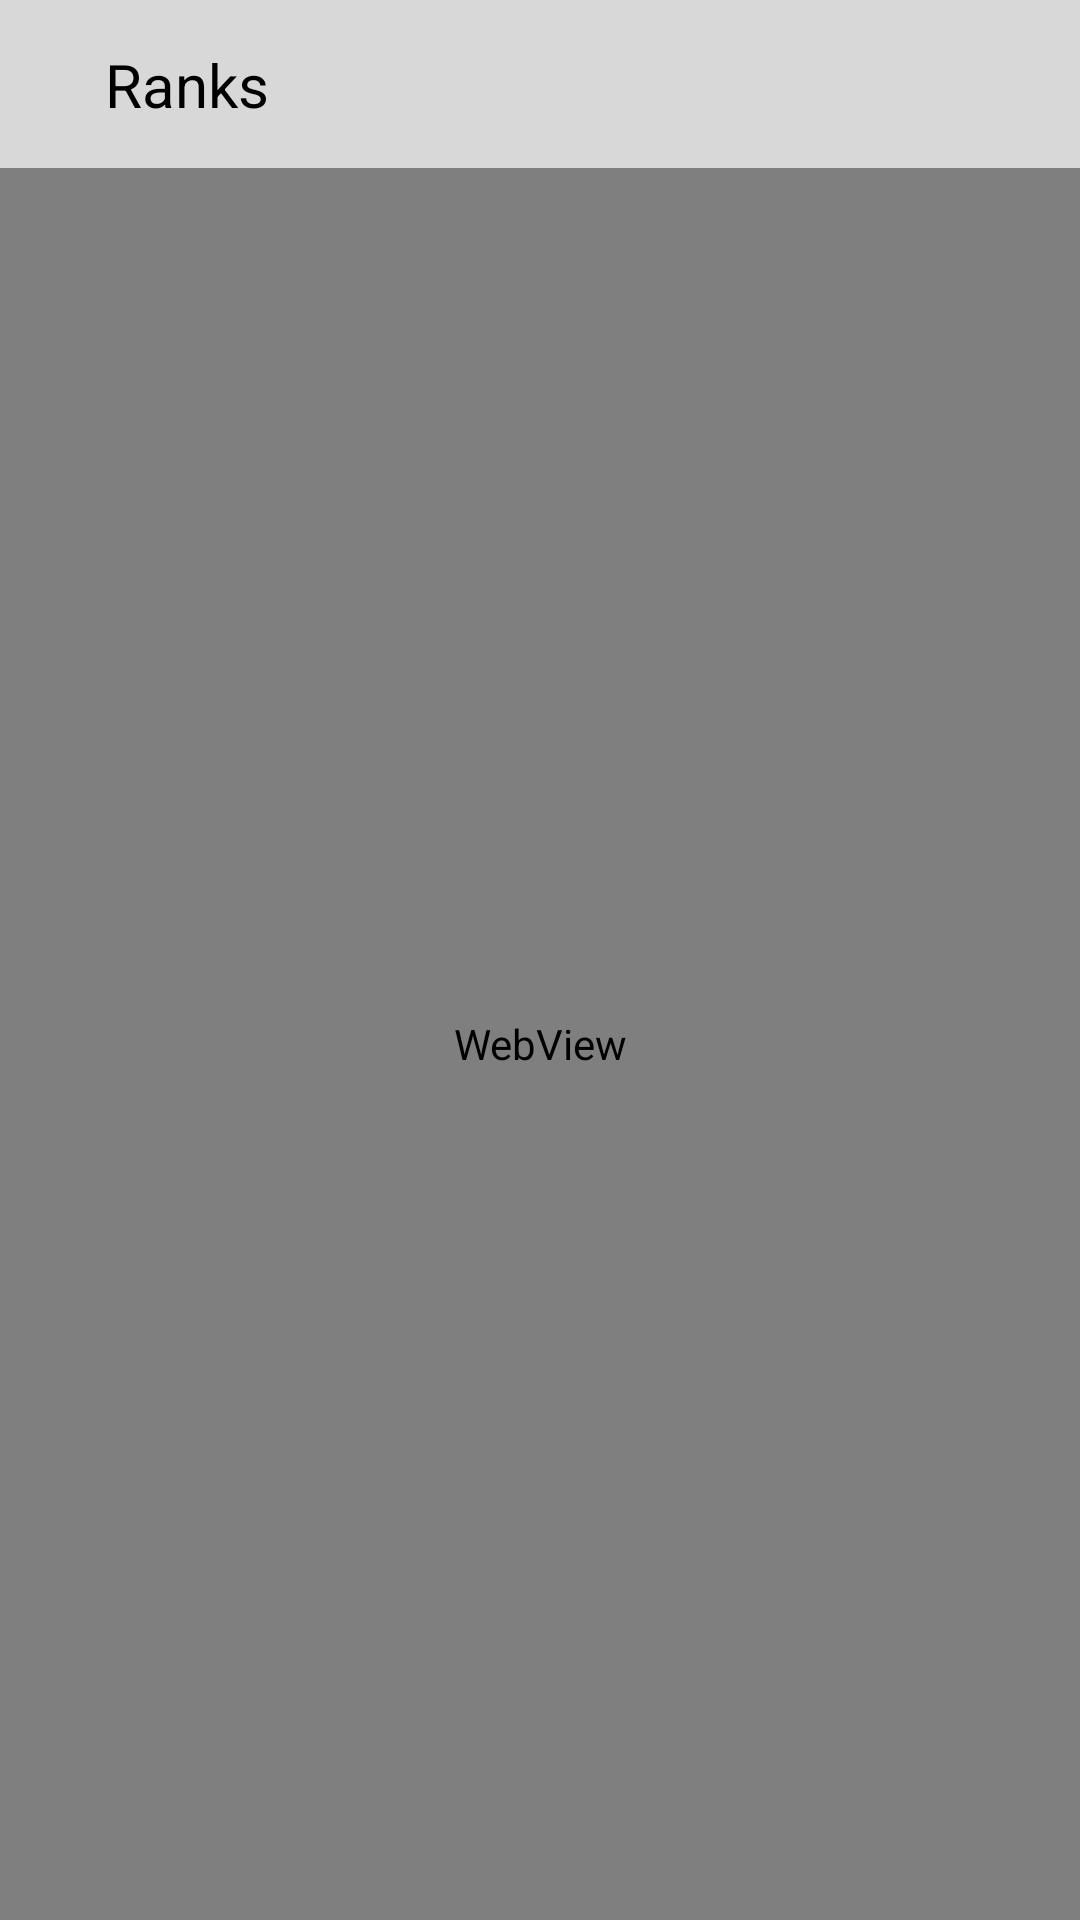

This screen was rendered from an Android layout file. Write that file and the resources it references.
<!-- AndroidManifest.xml: application theme AppTheme -->
<!-- res/layout/news_detail_fragment.xml -->
<?xml version="1.0" encoding="utf-8"?>
<androidx.constraintlayout.widget.ConstraintLayout xmlns:android="http://schemas.android.com/apk/res/android"
    xmlns:app="http://schemas.android.com/apk/res-auto"
    xmlns:tools="http://schemas.android.com/tools"
    android:layout_width="match_parent"
    android:layout_height="match_parent"
    tools:context=".ui.newsdetail.NewsDetailFragment">

    <include
        android:id="@+id/toolbar"
        layout="@layout/toolbar"
        app:layout_constraintEnd_toEndOf="parent"
        app:layout_constraintStart_toStartOf="parent"
        app:layout_constraintTop_toTopOf="parent" />

    <WebView
        android:id="@+id/web"
        android:layout_width="match_parent"
        android:layout_height="match_parent"
        app:layout_constraintEnd_toEndOf="parent"
        app:layout_constraintStart_toStartOf="parent"
        app:layout_constraintTop_toBottomOf="@+id/toolbar"
        android:layout_marginTop="?attr/actionBarSize"/>
</androidx.constraintlayout.widget.ConstraintLayout>
<!-- res/layout/toolbar.xml (included above) -->
<?xml version="1.0" encoding="utf-8"?>
<androidx.constraintlayout.widget.ConstraintLayout xmlns:android="http://schemas.android.com/apk/res/android"
    xmlns:app="http://schemas.android.com/apk/res-auto"
    xmlns:tools="http://schemas.android.com/tools"
    android:id="@+id/toolbar"
    android:background="@color/colorPrimary"
    android:layout_width="match_parent"
    android:focusable="true"
    android:focusableInTouchMode="true"
    android:layout_height="?attr/actionBarSize">

    <TextView
        android:id="@+id/title_text"
        app:popupTheme="@style/ThemeOverlay.AppCompat.Light"
        android:layout_width="wrap_content"
        android:layout_height="wrap_content"
        android:gravity="center"
        android:visibility="visible"
        android:textSize="20sp"
        android:textColor="@android:color/black"
        app:layout_constraintBottom_toBottomOf="parent"
        android:layout_marginStart="35dp"
        app:layout_constraintStart_toStartOf="parent"
        app:layout_constraintTop_toTopOf="parent"
        tools:text="@string/app_name" />

    <RelativeLayout
        android:id="@+id/search"
        android:layout_width="wrap_content"
        android:layout_height="match_parent"
        android:layout_marginVertical="7dp"
        android:visibility="gone"
        android:background="@drawable/bg_rounded_search"
        app:layout_constraintEnd_toEndOf="parent"
        app:layout_constraintTop_toTopOf="parent"
        android:layout_marginEnd="25dp"
        app:layout_constraintBottom_toBottomOf="parent">

        <EditText
            android:id="@+id/search_field"
            android:layout_width="120dp"
            android:layout_height="match_parent"
            android:paddingEnd="15dp"
            android:paddingStart="0dp"
            android:background="@android:color/transparent"
            android:layout_toEndOf="@id/search_image"
            android:hint="@string/search"
            android:maxLength="50"
            android:imeOptions="actionDone"
            android:singleLine="true"
            android:inputType="text"
            android:textColorHint="@color/grey_second" />

        <ImageView
            android:id="@+id/search_image"
            android:layout_width="wrap_content"
            android:layout_height="wrap_content"
            android:padding="14dp"
            android:src="@drawable/ic_search"/>
    </RelativeLayout>
</androidx.constraintlayout.widget.ConstraintLayout>
<!-- resources referenced by this layout -->
<resources>
  <color name="colorPrimary">#D8D8D8</color>
  <color name="grey_second">#DFE2E7</color>
  <!-- drawable bg_rounded_search (drawable) -->
  <?xml version="1.0" encoding="utf-8"?>
  <shape xmlns:android="http://schemas.android.com/apk/res/android">
      <solid android:color="@android:color/white"/>
  
      <stroke android:width="1dp"
          android:color="@color/grey"
          />
  
      <corners android:radius="20dp"/>
  </shape>
  <!-- drawable ic_search (drawable) -->
  <vector xmlns:android="http://schemas.android.com/apk/res/android"
      android:width="15.886dp"
      android:height="16.454dp"
      android:viewportWidth="15.886"
      android:viewportHeight="16.454">
    <path
        android:pathData="M15.644,14.987l-3.916,-4.073a6.641,6.641 0,1 0,-5.085 2.373,6.572 6.572,0 0,0 3.806,-1.2l3.946,4.1a0.866,0.866 0,1 0,1.249 -1.2zM6.644,1.733a4.91,4.91 0,1 1,-4.91 4.91,4.916 4.916,0 0,1 4.909,-4.91z"
        android:fillColor="@color/grey_second"/>
  </vector>
  <string name="app_name">Ranks</string>
  <string name="search">Search</string>
  <style name="AppTheme" parent="Theme.MaterialComponents.Light.NoActionBar">
          <item name="colorPrimary">@color/colorPrimary</item>
          <item name="colorPrimaryDark">@color/colorPrimaryDark</item>
          <item name="colorAccent">@color/colorPrimary</item>
          <item name="windowActionBar">false</item>
          <item name="windowNoTitle">true</item>
      </style>
  <color name="grey">#e2f3f2</color>
  <color name="colorPrimaryDark">#C5C5C5</color>
</resources>
